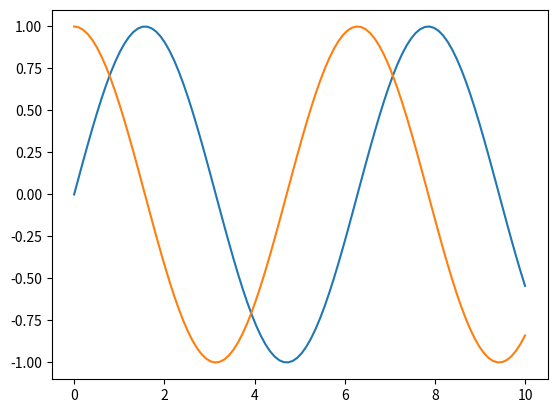
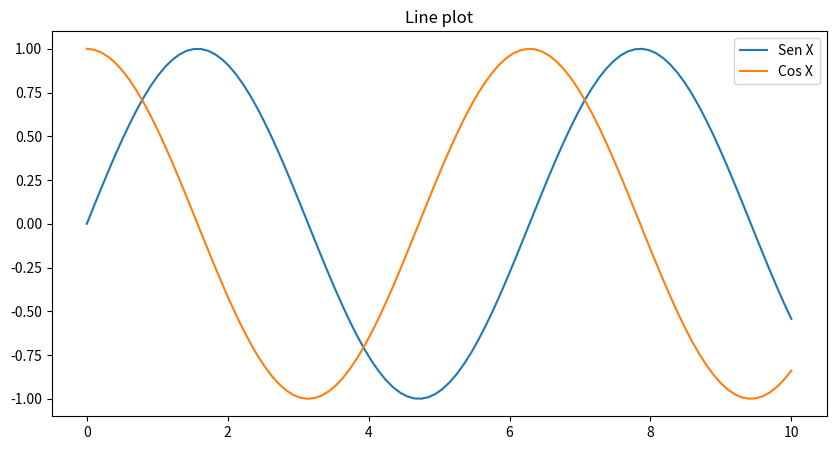
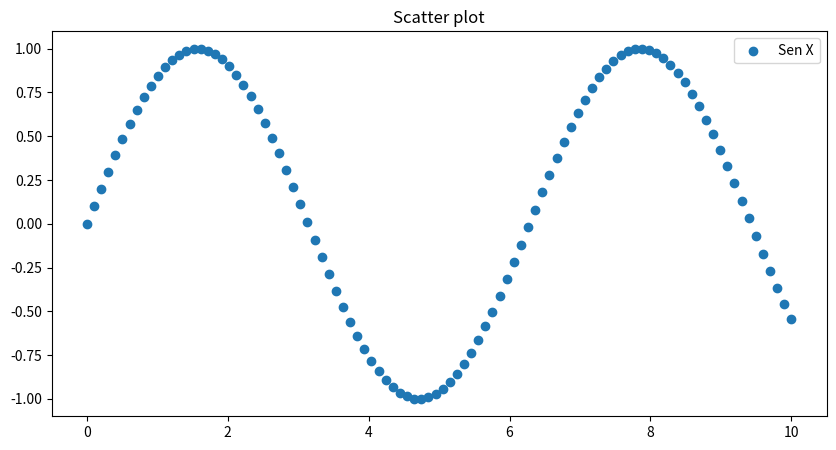
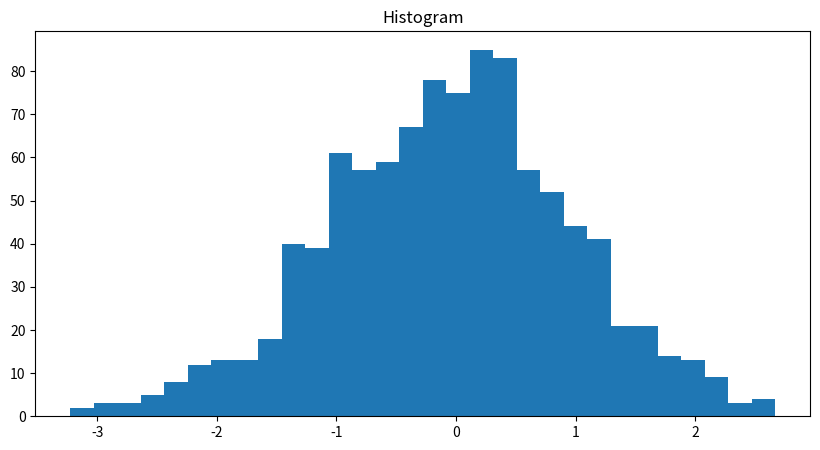
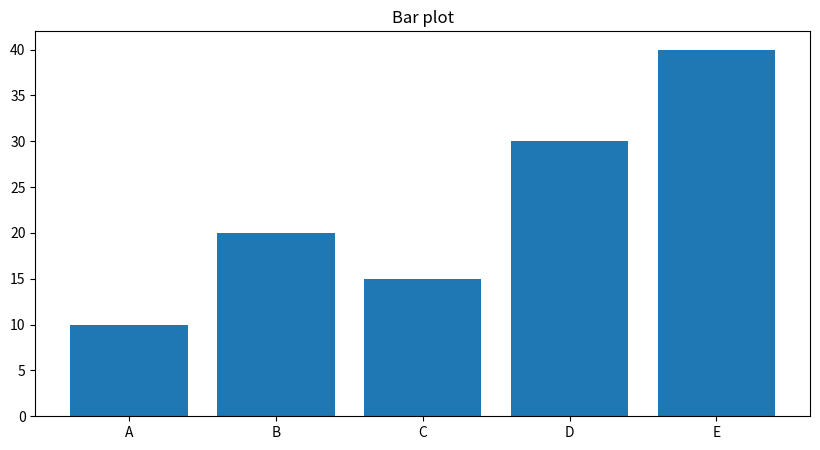
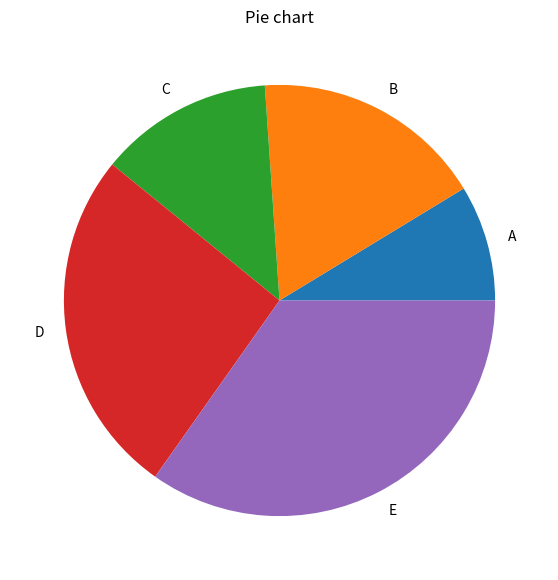
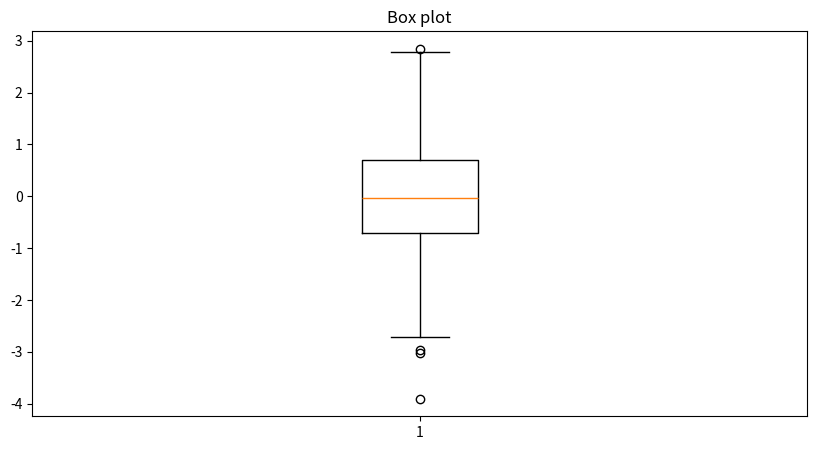

Python code for these plots, in order:
import numpy as np
import matplotlib.pyplot as plt

# Example 1 - Line plot 1
x = np.linspace(0, 10, 100) # 100 evenly-spaced values from 0 to 10 (inclusive) 
plt.plot(x, np.sin(x)) # Plot the sine of each x point 
plt.plot(x, np.cos(x)) # Plot the cosine of each x point
plt.show() # Display the plot
# Example 2 - Line plot 2
X = np.linspace(0, 10, 100)
y = np.sin(X) # Sine of X
z = np.cos(X) # Cosine of X 

plt.figure(figsize=(10, 5)) # Set the size of the figure to 10 inches wide by 5 inches tall 
plt.plot(X, y, label='Sen X') # Plot the sine of each X point 
plt.plot(X, z, label='Cos X') # Plot the cosine of each X point
plt.title('Line plot') # Add a title to the plot
plt.legend() # Add a legend
plt.show() # Display the plot

# Example 3 - Scatter plot
plt.figure(figsize=(10, 5)) 
plt.scatter(X, y, label='Sen X')  # Plot the sine of each X point

plt.title('Scatter plot') 
plt.legend() 
plt.show()

# Example 4 - Histogram
data = np.random.randn(1000) # Generate 1000 random numbers

plt.figure(figsize=(10, 5))

plt.hist(data, bins=30) # Plot a histogram with 30 bins 
plt.title('Histogram')
plt.show()

# Example 5 - Bar plot
labels = ['A', 'B', 'C', 'D', 'E'] # Labels for each bar
values = [10, 20, 15, 30, 40] # Values for each bar

plt.figure(figsize=(10, 5))

plt.bar(labels, values) # Plot the values as a bar chart
plt.title('Bar plot')
plt.show()

# Example 6 - Pie chart
labels = ['A', 'B', 'C', 'D', 'E'] # Labels for each slice
sizes = [10, 20, 15, 30, 40] # Values for each slice

plt.figure(figsize=(7, 7)) 
plt.pie(sizes, labels=labels) # Plot the values as a pie chart
plt.title('Pie chart')
plt.show()

# Example 7 - Box plot
data = np.random.randn(1000) # Generate 1000 random numbers

plt.figure(figsize=(10, 5))

plt.boxplot(data) # Plot the values as a box plot
plt.title('Box plot')
plt.show()


